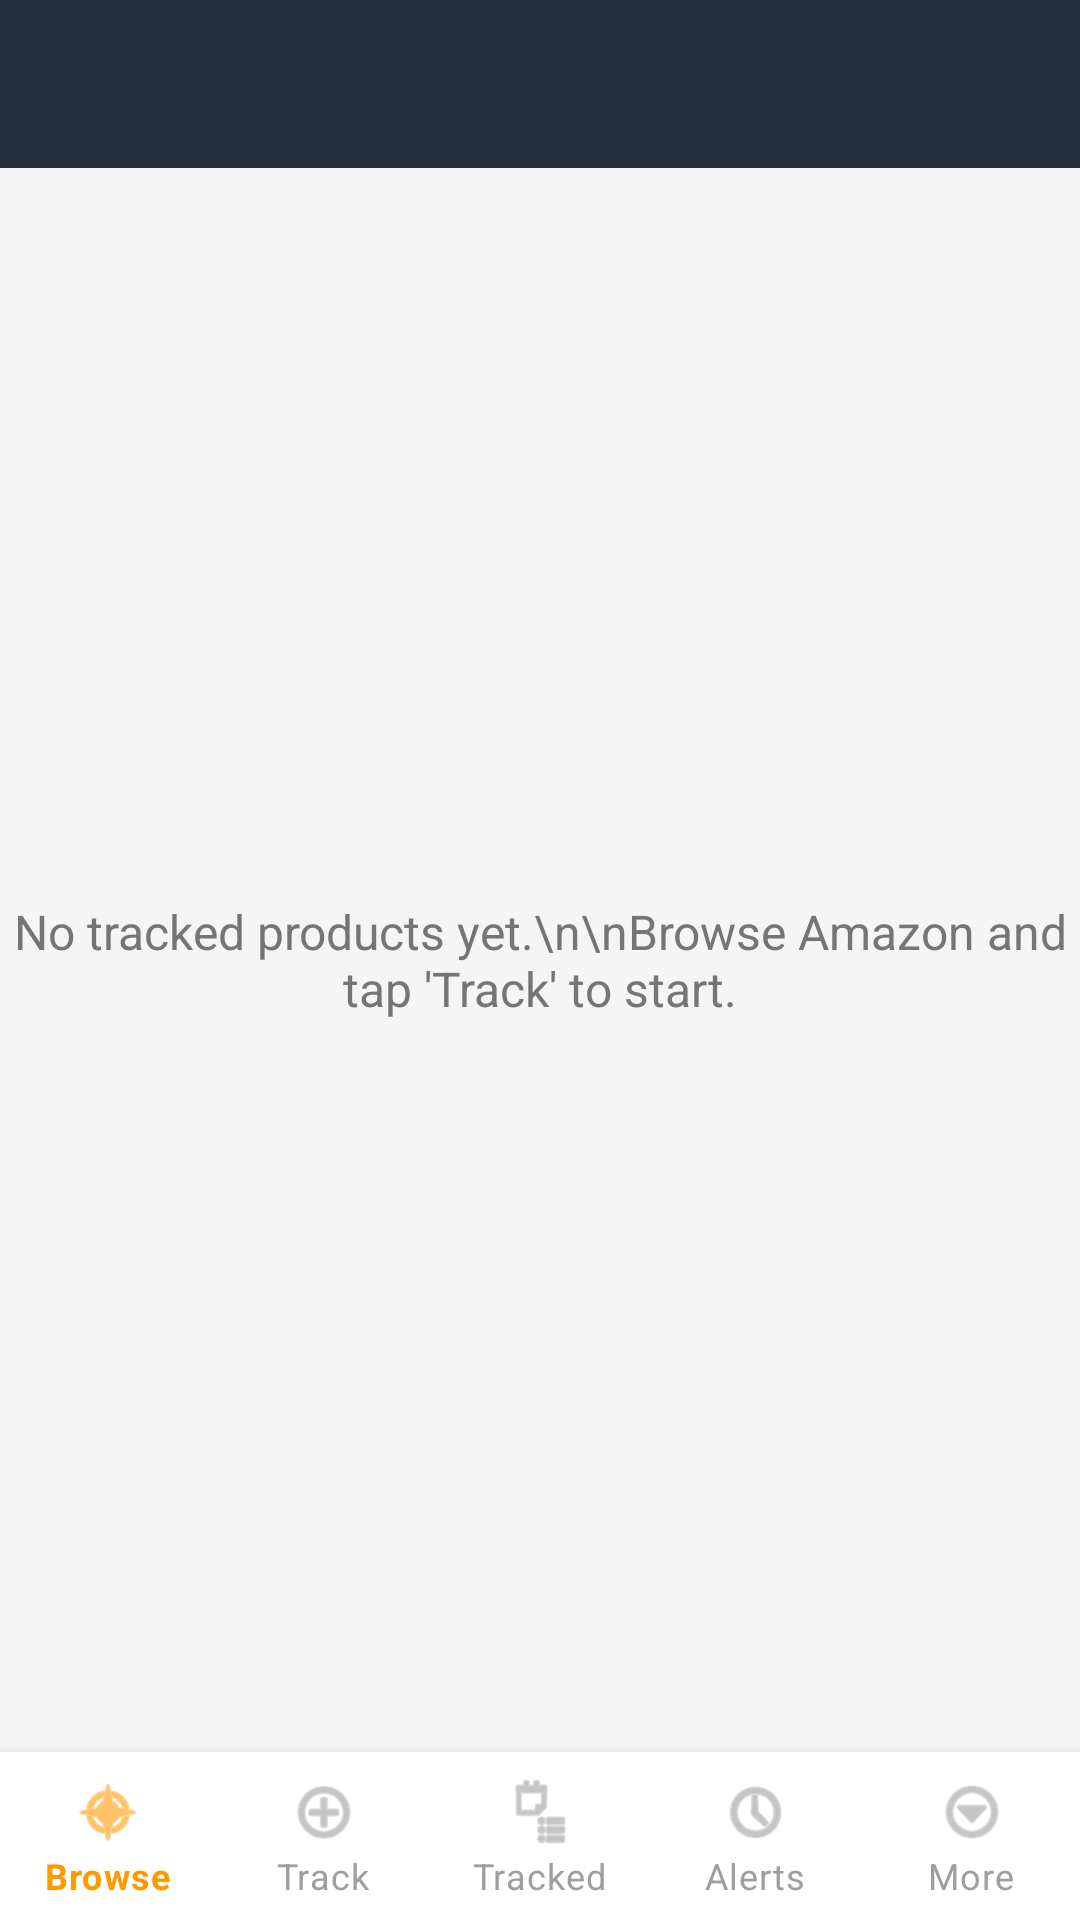

Layout XML and referenced resources for this Android screen:
<!-- AndroidManifest.xml: application theme Theme.AmazonTracker -->
<!-- res/layout/activity_tracked_products.xml -->
<?xml version="1.0" encoding="utf-8"?>
<LinearLayout xmlns:android="http://schemas.android.com/apk/res/android"
    xmlns:app="http://schemas.android.com/apk/res-auto"
    android:layout_width="match_parent"
    android:layout_height="match_parent"
    android:orientation="vertical"
    android:background="#F5F5F5">

    <com.google.android.material.appbar.MaterialToolbar
        android:id="@+id/toolbar"
        android:layout_width="match_parent"
        android:layout_height="?attr/actionBarSize"
        android:background="#232F3E"
        app:titleTextColor="@color/white"
        app:navigationIconTint="@color/white" />

    <FrameLayout
        android:layout_width="match_parent"
        android:layout_height="0dp"
        android:layout_weight="1">

        <TextView
            android:id="@+id/emptyText"
            android:layout_width="match_parent"
            android:layout_height="match_parent"
            android:gravity="center"
            android:text="No tracked products yet.\n\nBrowse Amazon and tap 'Track' to start."
            android:textSize="16sp"
            android:textColor="#757575" />

        <androidx.recyclerview.widget.RecyclerView
            android:id="@+id/trackedRecyclerView"
            android:layout_width="match_parent"
            android:layout_height="match_parent"
            android:padding="8dp"
            android:clipToPadding="false"
            android:visibility="gone" />
    </FrameLayout>

    <com.google.android.material.bottomnavigation.BottomNavigationView
        android:id="@+id/bottomNav"
        android:layout_width="match_parent"
        android:layout_height="wrap_content"
        android:background="@color/white"
        app:menu="@menu/bottom_nav_menu"
        app:itemIconTint="@color/bottom_nav_colors"
        app:itemTextColor="@color/bottom_nav_colors"
        app:labelVisibilityMode="labeled" />

</LinearLayout>
<!-- resources referenced by this layout -->
<resources>
  <color name="white">#FFFFFF</color>
  <style name="Theme.AmazonTracker" parent="Theme.MaterialComponents.Light.NoActionBar">
          <item name="colorPrimary">#FF9900</item>
          <item name="colorPrimaryDark">#E68A00</item>
          <item name="colorAccent">#FF9900</item>
          <item name="android:windowBackground">@color/background</item>
          <item name="android:statusBarColor">#232F3E</item>
      </style>
  <color name="background">#F5F5F5</color>
</resources>
